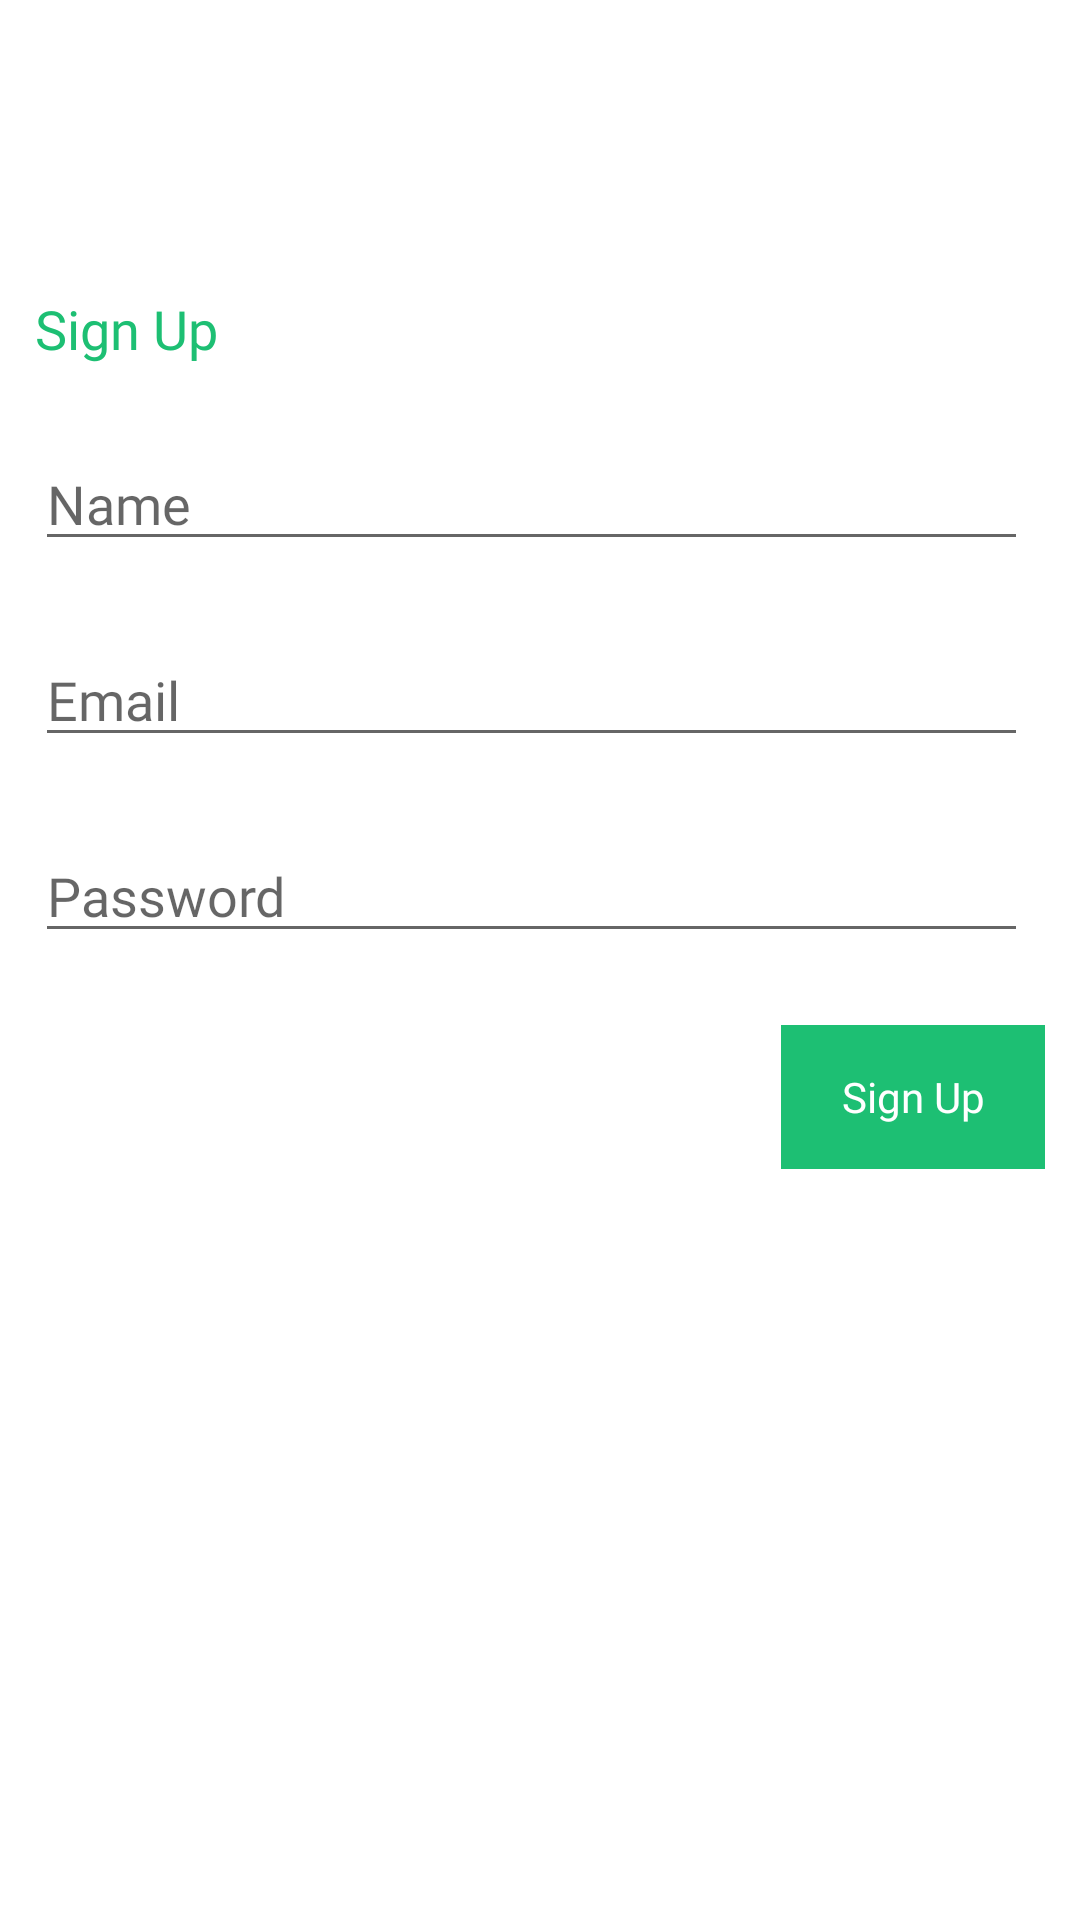

Write the Android layout XML for this screen, with the resource values it uses.
<!-- AndroidManifest.xml: application theme AppTheme -->
<!-- res/layout/activity_register.xml -->
<?xml version="1.0" encoding="utf-8"?>
<androidx.constraintlayout.widget.ConstraintLayout xmlns:android="http://schemas.android.com/apk/res/android"
    xmlns:app="http://schemas.android.com/apk/res-auto"
    xmlns:tools="http://schemas.android.com/tools"
    android:id="@+id/container"
    android:layout_width="match_parent"
    android:layout_height="match_parent"
    android:paddingLeft="@dimen/activity_horizontal_margin"
    android:paddingTop="@dimen/activity_vertical_margin"
    android:paddingRight="@dimen/activity_horizontal_margin"
    android:paddingBottom="@dimen/activity_vertical_margin"
    tools:context=".Views.Activities.RegisterActivity">


    <LinearLayout
        android:layout_width="match_parent"
        android:layout_height="wrap_content"
        android:orientation="vertical"
        android:paddingLeft="@dimen/activity_horizontal_margin"
        android:paddingTop="@dimen/activity_vertical_margin"
        android:paddingRight="@dimen/activity_horizontal_margin"
        android:paddingBottom="@dimen/activity_vertical_margin"
        app:layout_constraintBottom_toBottomOf="parent"
        app:layout_constraintTop_toTopOf="parent"
        app:layout_constraintVertical_bias="0.264"
        tools:layout_editor_absoluteX="35dp">


        <TextView
            android:layout_width="match_parent"
            android:layout_height="wrap_content"
            android:layout_margin="12dp"
            android:fontFamily="@font/lato_light"
            android:text="Sign Up"
            android:textColor="@color/colorAccent"
            android:textSize="18sp"
            tools:layout_editor_absoluteX="7dp"
            tools:layout_editor_absoluteY="79dp" />

        <EditText
            android:id="@+id/username"
            android:layout_width="331dp"
            android:layout_margin="12dp"
            android:layout_height="wrap_content"
            android:hint="Name"
            android:selectAllOnFocus="true"
            android:inputType="textEmailAddress"
            tools:layout_editor_absoluteX="27dp"
            tools:layout_editor_absoluteY="209dp" />





        <EditText
            android:id="@+id/userEmail"
            android:layout_width="331dp"
            android:layout_margin="12dp"
            android:layout_height="wrap_content"
            android:hint="@string/prompt_email"
            android:inputType="textEmailAddress"
            tools:layout_editor_absoluteX="27dp"
            tools:layout_editor_absoluteY="209dp" />

        <EditText
            android:id="@+id/password"
            android:layout_width="331dp"
            android:layout_height="wrap_content"
            android:hint="@string/prompt_password"
            android:imeActionLabel="@string/action_sign_in_short"
            android:imeOptions="actionDone"
            android:inputType="textPassword"
            android:layout_margin="12dp"
            android:selectAllOnFocus="true"
            tools:layout_editor_absoluteX="16dp"
            tools:layout_editor_absoluteY="286dp" />

        <Button
            android:id="@+id/login"
            android:layout_width="wrap_content"
            android:layout_height="wrap_content"
            android:layout_gravity="end"
            android:background="@color/colorAccent"
            android:enabled="false"
            android:layout_margin="12dp"
            android:text="Sign Up"
            android:textColor="@android:color/white"
            tools:layout_editor_absoluteX="254dp"
            tools:layout_editor_absoluteY="391dp" />

        <ProgressBar
            android:id="@+id/loading"
            android:layout_width="wrap_content"
            android:layout_height="wrap_content"
            android:layout_gravity="center"
            android:visibility="gone"
            tools:layout_editor_absoluteX="206dp"
            tools:layout_editor_absoluteY="226dp" />


    </LinearLayout>
</androidx.constraintlayout.widget.ConstraintLayout>
<!-- resources referenced by this layout -->
<resources>
  <color name="colorAccent">#1DBF73</color>
  <string name="action_sign_in_short">Sign in</string>
  <string name="prompt_email">Email</string>
  <string name="prompt_password">Password</string>
  <style name="AppTheme" parent="Theme.MaterialComponents.Light.NoActionBar">
          
          <item name="colorPrimary">@color/colorAccent</item>
          <item name="colorPrimaryDark">@color/colorAccent</item>
          <item name="colorAccent">@color/colorAccent</item>
          <item name="android:buttonStyle">@style/Button</item>
          <item name="fontFamily">@font/nunito_sans_extralight</item>
  
      </style>
  <style name="Button" parent="Widget.AppCompat.Button">
          <item name="android:textAllCaps">false</item>
      </style>
</resources>
